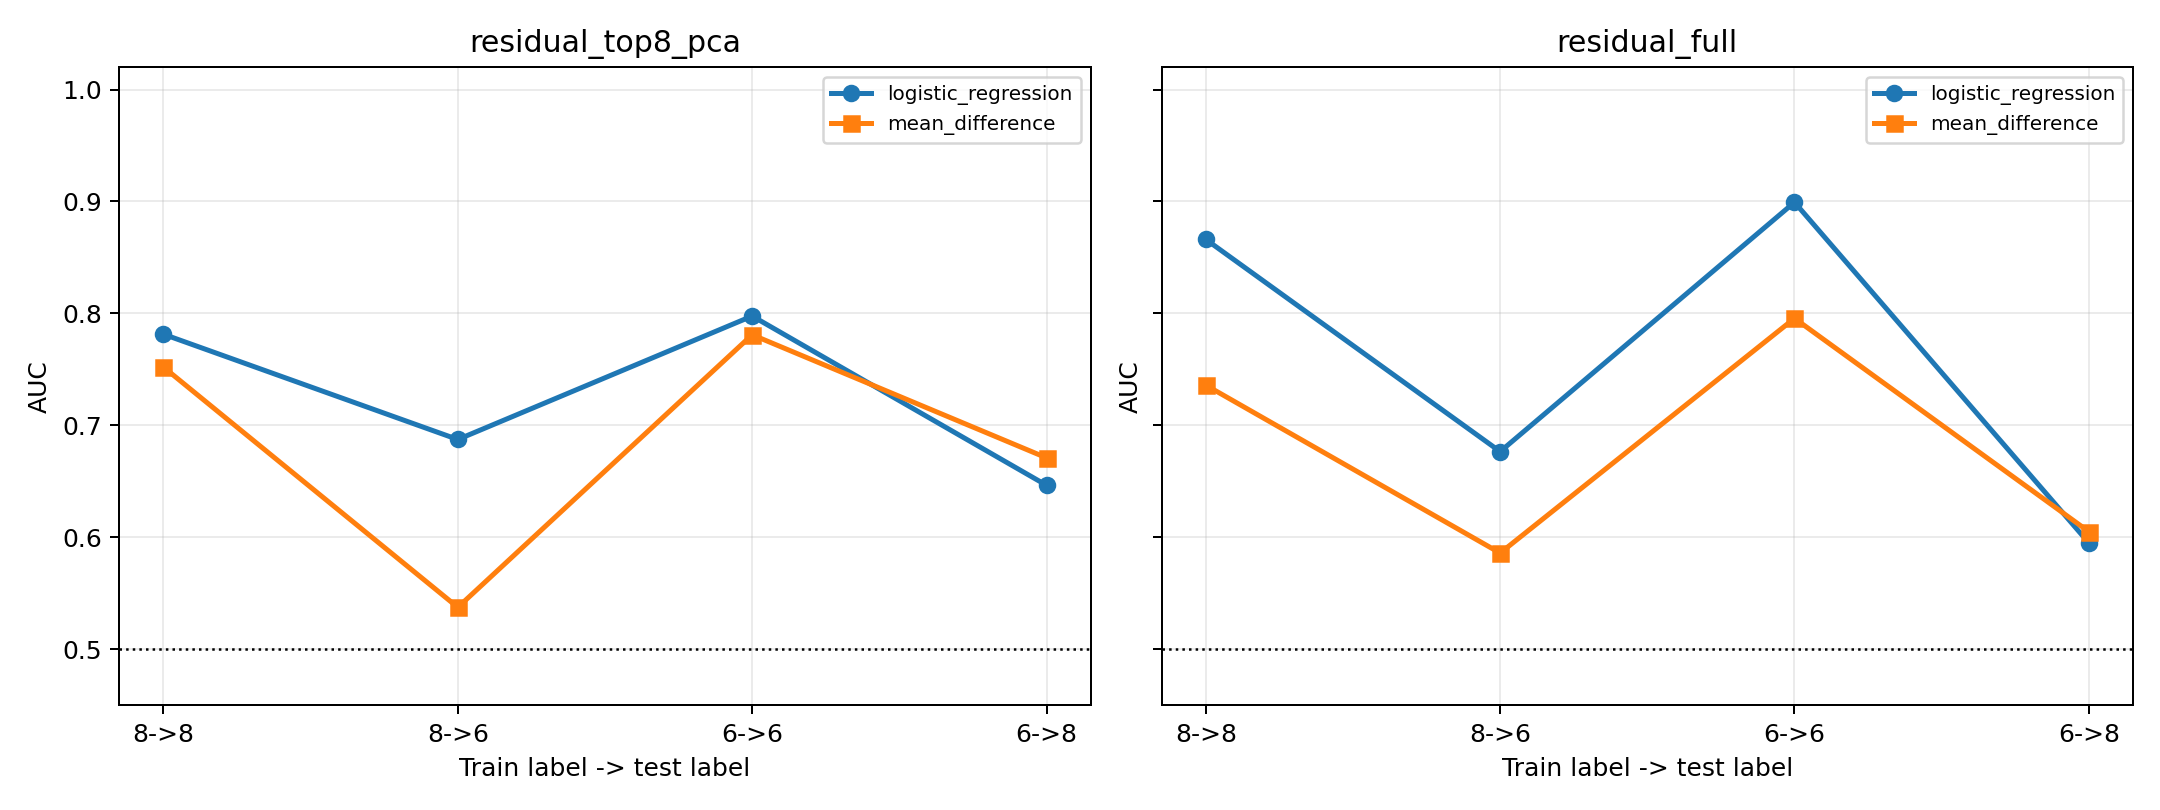

The data file committed next to this chart (first rows):
train_label, train_label_name, test_label, test_label_name, representation, axis_method, repeats, mean_auc, sd_auc, mean_accuracy, sd_accuracy, mean_effect_size, sd_effect_size, mean_train_source_n, mean_train_external_n, mean_test_source_n, mean_test_external_n
6, normal colon mucosa, 6, normal colon mucosa, residual_full, logistic_regression, 20, 0.8993, 0.01811, 0.8185, 0.02678, 1.714, 0.1438, 519.0, 519.0, 222.0, 222.0
6, normal colon mucosa, 6, normal colon mucosa, residual_full, mean_difference, 20, 0.7956, 0.02672, 0.7277, 0.02916, 1.177, 0.1295, 519.0, 519.0, 222.0, 222.0
6, normal colon mucosa, 6, normal colon mucosa, residual_top8_pca, logistic_regression, 20, 0.7976, 0.01961, 0.7196, 0.01791, 1.178, 0.08941, 519.0, 519.0, 222.0, 222.0
6, normal colon mucosa, 6, normal colon mucosa, residual_top8_pca, mean_difference, 20, 0.7809, 0.02065, 0.7104, 0.0177, 1.093, 0.09276, 519.0, 519.0, 222.0, 222.0
6, normal colon mucosa, 8, colorectal adenocarcinoma epithelium, residual_full, logistic_regression, 20, 0.5949, 0.01797, 0.688, 0.01229, 0.2746, 0.08457, 519.0, 519.0, 2577, 1233
6, normal colon mucosa, 8, colorectal adenocarcinoma epithelium, residual_full, mean_difference, 20, 0.605, 0.01196, 0.6787, 0.005304, 0.3778, 0.04634, 519.0, 519.0, 2577, 1233
6, normal colon mucosa, 8, colorectal adenocarcinoma epithelium, residual_top8_pca, logistic_regression, 20, 0.6464, 0.00943, 0.6926, 0.005775, 0.5427, 0.04369, 519.0, 519.0, 2577, 1233
6, normal colon mucosa, 8, colorectal adenocarcinoma epithelium, residual_top8_pca, mean_difference, 20, 0.6709, 0.02106, 0.6915, 0.007754, 0.6421, 0.07734, 519.0, 519.0, 2577, 1233
8, colorectal adenocarcinoma epithelium, 6, normal colon mucosa, residual_full, logistic_regression, 20, 0.6765, 0.01619, 0.5939, 0.02872, 0.7104, 0.05887, 863.0, 863.0, 1577, 741.0
8, colorectal adenocarcinoma epithelium, 6, normal colon mucosa, residual_full, mean_difference, 20, 0.5859, 0.007092, 0.5825, 0.004176, 0.26, 0.03036, 863.0, 863.0, 1577, 741.0
8, colorectal adenocarcinoma epithelium, 6, normal colon mucosa, residual_top8_pca, logistic_regression, 20, 0.6873, 0.01246, 0.6126, 0.01863, 0.6932, 0.04901, 863.0, 863.0, 1577, 741.0
8, colorectal adenocarcinoma epithelium, 6, normal colon mucosa, residual_top8_pca, mean_difference, 20, 0.5373, 0.00729, 0.5297, 0.008394, 0.1419, 0.02846, 863.0, 863.0, 1577, 741.0
8, colorectal adenocarcinoma epithelium, 8, colorectal adenocarcinoma epithelium, residual_full, logistic_regression, 20, 0.8661, 0.01041, 0.7946, 0.01345, 1.547, 0.05894, 863.0, 863.0, 370.0, 370.0
8, colorectal adenocarcinoma epithelium, 8, colorectal adenocarcinoma epithelium, residual_full, mean_difference, 20, 0.7359, 0.01617, 0.6811, 0.01534, 0.9166, 0.07171, 863.0, 863.0, 370.0, 370.0
8, colorectal adenocarcinoma epithelium, 8, colorectal adenocarcinoma epithelium, residual_top8_pca, logistic_regression, 20, 0.7814, 0.0146, 0.6999, 0.01442, 1.099, 0.07512, 863.0, 863.0, 370.0, 370.0
8, colorectal adenocarcinoma epithelium, 8, colorectal adenocarcinoma epithelium, residual_top8_pca, mean_difference, 20, 0.752, 0.01727, 0.6895, 0.01378, 0.9777, 0.07593, 863.0, 863.0, 370.0, 370.0
